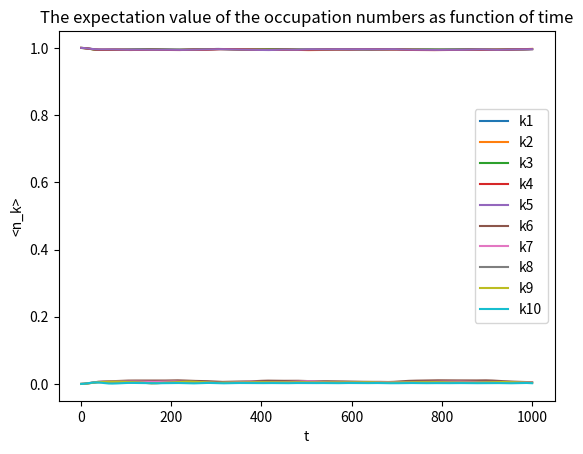

This chart was generated by the following Python code:

import numpy as np
from math import comb
import math
import matplotlib.pyplot as plt 

integerN = []

binaryN = []
E_n = []
k1 = []
k2 = []
k3 = []
k4 = []
k5 = []
k6 = []
k7 = []
k8 = []
k9 = []
k10 = []
def main(K, N, stand_dev, delta_t, iteration2, initialState):
    e_k = np.random.normal(loc = 0, scale = 1, size = K) #question 1a code, 10 single electron orbital energies chosen accordinbg to a standard normal gaussian 
    #Loc = Mean, Scale = Standard deviation, size = Output shape (10, )
    #print("n  [9, 8, 7, 6, 5, 4, 3, 2, 1, 0] N") # debug print statement
    #print("\n")
    numbOfStatesN = comb(K, N) #252 number of possible given states according to binomial distribution where paramaeters K = 10 and N = 5.   
    for n in range(0, 2**K): #for loop here builds all of the 
        n_k = list(f"{n:010b}") #makes the binary representation of all possible states from [0000000000] to [1111111111]
        test_list = list(map(int, n_k)) #integerises the otherwise string list of all possible states, for later code.
        dotP = np.dot(test_list, e_k) #dot product of the binary states list and the 10 single body energies list.
        tempSum = np.sum(test_list) #sums the binary list to get the fermion count. if
        if (tempSum == N): #conditional where we select the lists which have 5 fermions or 5 1s in the binary list
            integerN.append(n) #saves the integer form of the binary list
            binaryN.append(test_list) #saves the binary list in another list to form a list of a list
            E_n.append(dotP) #saves the non interacting many body energies calcauted in the dotp line above in a list
            #print(n, test_list, tempSum) #debug print statement.
           # if n == 31: #for question 3
            #    initial_stateInt = 31  #in question 3 we have selected this integer as the initial state
             #   initial_stateBin = test_list #in question 3
            
    #print("How many fermions =  ", len(indicesN))
    #print("size of energy array", len(E_n))
    E_n.sort() #sort energy values in ascending order
    H_0 = np.zeros(shape = (numbOfStatesN, numbOfStatesN))
    np.fill_diagonal(H_0, val = E_n)
   # print(H_0)
    wMatrix = np.random.normal(loc = 0, scale = stand_dev, size = (numbOfStatesN, numbOfStatesN))
    wMatrixT = np.transpose(wMatrix)
   # print("W matrix =", wMatrix)
    #print("W transpose m = ", wMatrixT)
    wPrimeT = np.add(wMatrix, wMatrixT)
    wPrime = np.divide(wPrimeT, 2)  #(wMatrix + wMatrix) / 2
   # print("wPrime = ", wPrime)
 #   print(np.shape(wPrime))
   # print(len(wMatrix))
    H = np.add(H_0, wPrime)

    eVal, eVect = np.linalg.eig(H)
    #print("These are the eigenvalues: ", w)
    #print("This is the shape of the eigenvalues", np.shape(w))
    eD = np.zeros(shape = (numbOfStatesN, numbOfStatesN), dtype= "complex")#empty matrix
   # np.fill_diagonal(D, val = w)
    for i in range(252):
        eD[i][i] = np.exp(-1j*eVal[i]*delta_t)
   # print(eD)
    '''
    w = (252, 252)
    v = (252)
    Note for the eigenvector the column v[:,i] is the eigenvector
1x    corresponding to the eigenvalue w[i]    
    '''
  #  eigenvector1= v[:,1]
   # eigvalue1 = w[1]
    p = eVect
    p_t = np.transpose(p)
    p_dagger = np.conjugate(p_t)
   # evolution_op1 = v*eD*p_t
    evolOPt = np.dot(p, eD) 
    evolOP = np.dot(evolOPt, p_dagger)
    check1 = np.dot(p, p_dagger) #p inverse
   # checkI =  np.linalg.inv(v)
   # print(np.shape(evolOP))
    #checkIfull = np.multiply(v, checkI)
#    print(checkI)
 #   check2 = np.multiply(check1, p) # pinverse * p = I
  #  print(check2)
  #  print(np.shape(evolution_op1)) #DEBUG 2
   # pr
       #print(initial_stateBin, initial_stateInt)
    print(" intN", integerN[initialState])
    init_state = np.zeros(shape = (numbOfStatesN))
    init_state[initialState] = 1
   # for k in range(len(init_state)):
    #    if init_state[k] == 1:
     #       print("there is a 1 present")
    #print(np.shape(init_state))
    #print(evolOP)
    '''
    need to build a 2d Matrix of 
    iterations[kvalues = 10, 9, 8, 7, 6, 5, 4, 3, 2,   1]

    iteration1[<n_k=10>, <n_k=9>,                  <n_1>]
    iteration2[<n_k=10>, <n_k=9>,                  <n_1>]
    iteration1000[<n_k=10>, <n_k=9>,               <n_1>]
    '''
    k1 = []
    k2 = []
    k3 = []
    k4 = []
    k5 = []
    k6 = []
    k7 = []
    k8 = []
    k9 = []
    k10 = []

    dataY = [[0 for col in range(10)] for row in range(1000)]
    #print(np.shape(dataY))
    v = 9
    while v >= 0:
        
        u = 0
        while u < 252:
            if v == 0:
                k10.append(binaryN[u][v])
                u = u + 1
            if v == 1:
                k9.append(binaryN[u][v])
                u = u + 1
            if v == 2:
                k8.append(binaryN[u][v])
                u = u + 1
            if v == 3:
                k7.append(binaryN[u][v])
                u = u + 1
            if v == 4:
                k6.append(binaryN[u][v])
                u = u + 1
            if v == 5:
                k5.append(binaryN[u][v])
                u = u + 1
            if v == 6:
                k4.append(binaryN[u][v])
                u = u + 1
            if v == 7:
                k3.append(binaryN[u][v])
                u = u + 1
            if v == 8:
                k2.append(binaryN[u][v])
                u = u + 1
            if v == 9:
                k1.append(binaryN[u][v])
                u = u + 1
        v = v - 1
    state = init_state 
    for h in range(iteration2):
      state = np.dot(evolOP, state)
      prob = np.absolute(state)**2
      for k in range(1, 11):
          #if h == 1:
             
          #  print(k)
          #sum = 0
          #for m in range(1, numbOfStatesN):
               #binaryN, current k level
          if k == 1:
            n_kExpVal = np.dot(prob, k1)
            dataY[h][0] = n_kExpVal
         #   plt.plot(h, dataY[h][0])
          if k == 2:
            n_kExpVal = np.dot(prob, k2)
            dataY[h][1] = n_kExpVal

          if k == 3:
            n_kExpVal = np.dot(prob, k3)
            dataY[h][2] = n_kExpVal
          if k == 4:
            n_kExpVal = np.dot(prob, k4)
            dataY[h][3] = n_kExpVal
          if k == 5:
            n_kExpVal = np.dot(prob, k5)
            dataY[h][4] = n_kExpVal
          if k == 6:
            n_kExpVal = np.dot(prob, k6)
            dataY[h][5] = n_kExpVal
          if k == 7:
            n_kExpVal = np.dot(prob, k7)
            dataY[h][6] = n_kExpVal
          if k == 8:
            n_kExpVal = np.dot(prob, k8)
            dataY[h][7] = n_kExpVal
          if k == 9:
            n_kExpVal = np.dot(prob, k8)
            dataY[h][8] = n_kExpVal
          if k == 10:
            n_kExpVal = np.dot(prob, k10)
            dataY[h][9] = n_kExpVal
          
          #print(n_kExpVal, h)
   #  sum = sum + np.dot(prob, n_kBin)
    k1Vals = [row[0] for row in dataY]
    k2Vals = [row[1] for row in dataY]
    k3Vals = [row[2] for row in dataY]
    k4Vals = [row[3] for row in dataY]
    k5Vals = [row[4] for row in dataY]
    k6Vals = [row[5] for row in dataY]
    k7Vals = [row[6] for row in dataY]
    k8Vals = [row[7] for row in dataY]
    k9Vals = [row[8] for row in dataY]
    k10Vals = [row[9] for row in dataY]
    #print(np.shape(k1Vals))
    t = np.linspace(1, 1000, num = 1000, dtype=int)
   # for row in dataY[:5]:
    #    print(row) 
    plt.title("The expectation value of the occupation numbers as function of time")
    plt.xlabel("t")
    plt.ylabel("<n_k>")
    plt.plot(t, k1Vals, label = "k1")
    plt.plot(t, k2Vals, label = "k2")
    plt.plot(t, k3Vals, label = "k3")
    plt.plot(t, k4Vals, label = "k4")
    plt.plot(t, k5Vals, label = "k5")
    plt.plot(t, k6Vals, label = "k6")
    plt.plot(t, k7Vals, label = "k7")
    plt.plot(t, k8Vals, label = "k8")
    plt.plot(t, k9Vals, label = "k9")
    plt.plot(t, k10Vals, label = "k10")
    #plt.ylim(0, 1.2)
    plt.legend()
    plt.show()
#main(K=10, N = 5, stand_dev = 0.05, delta_t=0.01, iteration2 = 1000)
#main(K=10, N = 5, stand_dev = 0.03, delta_t=0.2, iteration2 = 1000, initialState = 31) # figure 1
#main(K=10, N = 5, stand_dev = 0.018, delta_t=0.15, iteration2 = 1000, initialState = 0)
#main(K=10, N = 5, stand_dev = 0.020, delta_t=0.12, iteration2 = 1000, initialState = 40) # figure 2
#main(K=10, N = 5, stand_dev = 0.024, delta_t=0.12, iteration2 = 1000, initialState = 29) # figure 3
main(K=10, N = 5, stand_dev = 0.025, delta_t=0.015, iteration2 = 1000, initialState = 0) # figure 3

#delta t = 0.11
#intial state = 0
#stand_dev = 0.018
#initialState any number between 0 and 251 where when it is 0 it is integerN[0] = 31 and when it is integerN[251] it is = 992
